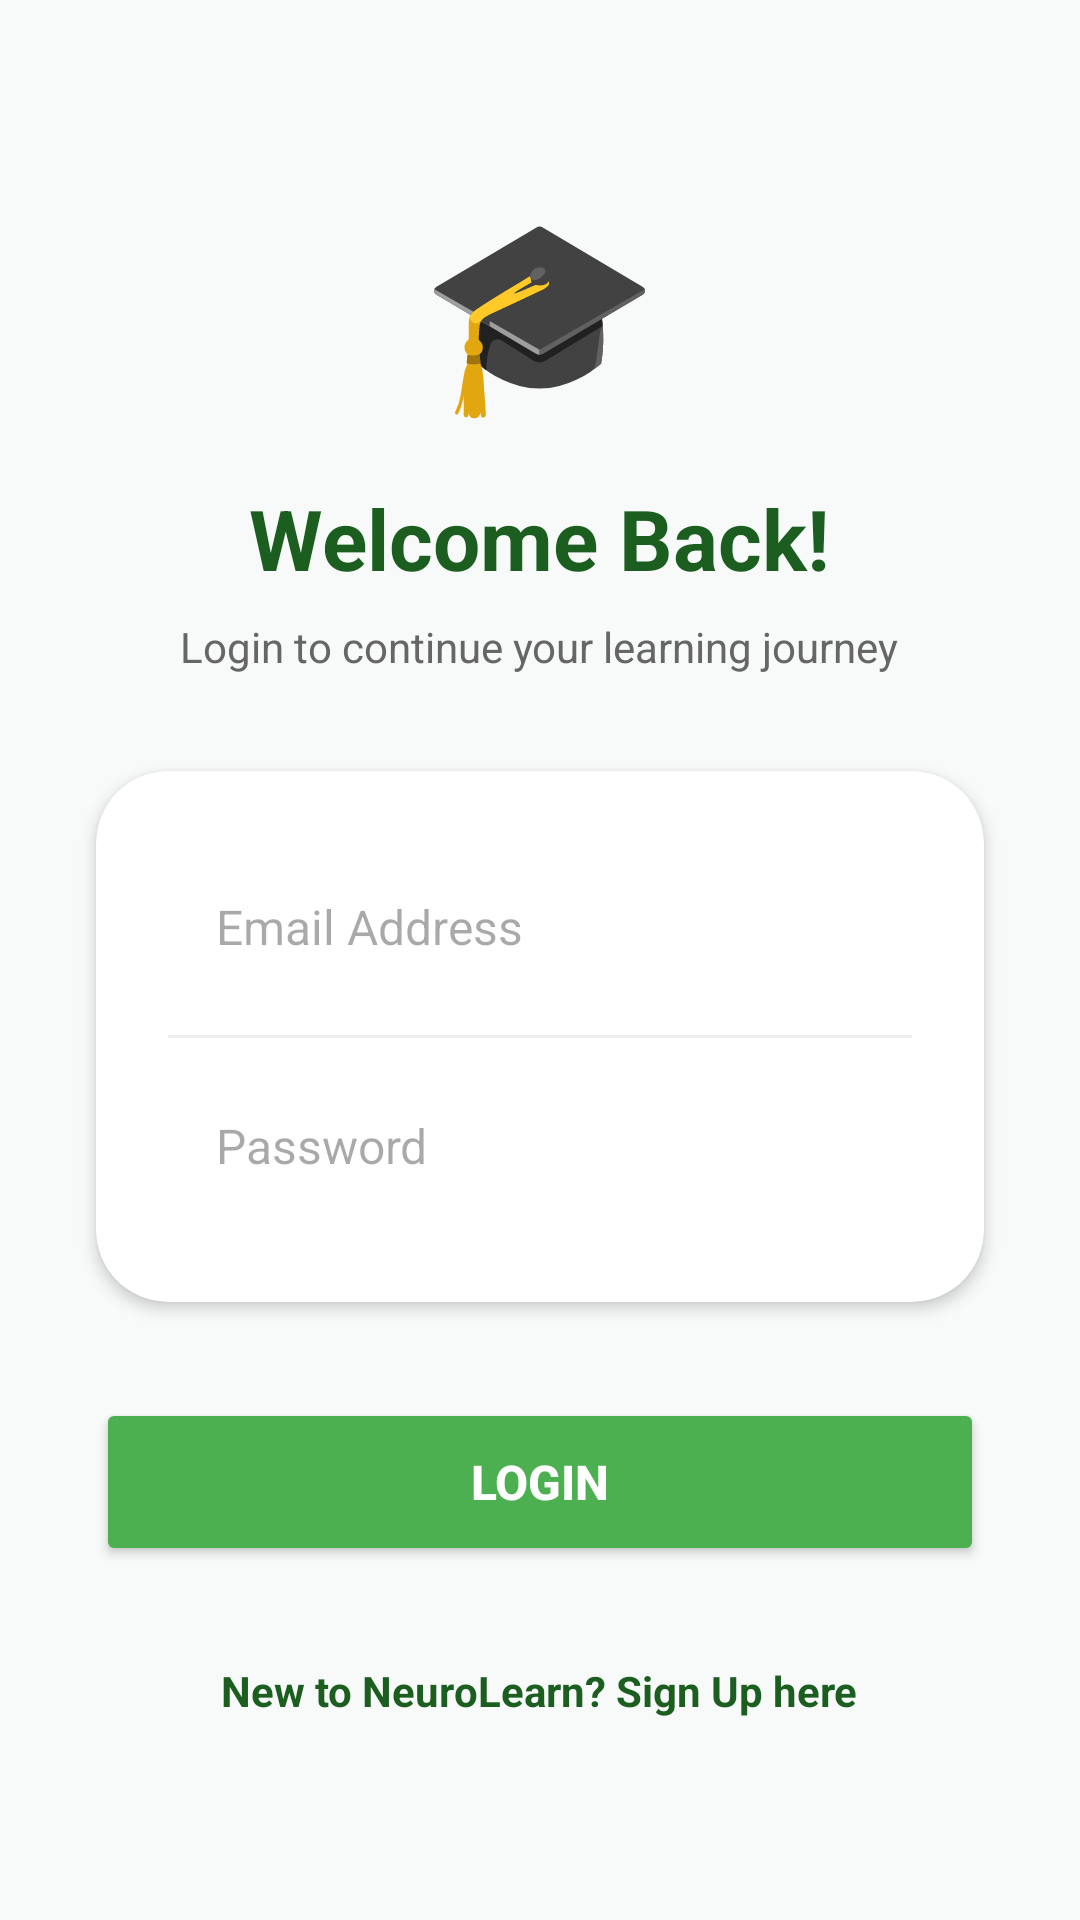

Layout XML and referenced resources for this Android screen:
<!-- AndroidManifest.xml: application theme Theme.NeuroLearn -->
<!-- res/layout/activity_login.xml -->
<?xml version="1.0" encoding="utf-8"?>
<androidx.constraintlayout.widget.ConstraintLayout
    xmlns:android="http://schemas.android.com/apk/res/android"
    xmlns:app="http://schemas.android.com/apk/res-auto"
    android:id="@+id/main"
    android:layout_width="match_parent"
    android:layout_height="match_parent"
    android:background="#F7FAF8">

    <LinearLayout
        android:layout_width="match_parent"
        android:layout_height="wrap_content"
        android:orientation="vertical"
        android:gravity="center"
        app:layout_constraintTop_toTopOf="parent"
        app:layout_constraintBottom_toBottomOf="parent"
        app:layout_constraintStart_toStartOf="parent"
        app:layout_constraintEnd_toEndOf="parent">

        <TextView
            android:layout_width="wrap_content"
            android:layout_height="wrap_content"
            android:text="🎓"
            android:textSize="64sp"
            android:layout_marginBottom="16dp"/>

        <TextView
            android:id="@+id/tvTitle"
            android:layout_width="wrap_content"
            android:layout_height="wrap_content"
            android:text="Welcome Back!"
            android:textSize="28sp"
            android:textStyle="bold"
            android:textColor="#1B5E20"
            android:layout_marginBottom="8dp"/>

        <TextView
            android:layout_width="wrap_content"
            android:layout_height="wrap_content"
            android:text="Login to continue your learning journey"
            android:textColor="#666666"
            android:textSize="14sp"
            android:layout_marginBottom="32dp"/>

        <androidx.cardview.widget.CardView
            android:layout_width="match_parent"
            android:layout_height="wrap_content"
            android:layout_marginHorizontal="32dp"
            app:cardElevation="3dp"
            app:cardCornerRadius="24dp">

            <LinearLayout
                android:layout_width="match_parent"
                android:layout_height="wrap_content"
                android:orientation="vertical"
                android:padding="24dp">

                <EditText
                    android:id="@+id/etEmail"
                    android:layout_width="match_parent"
                    android:layout_height="56dp"
                    android:hint="Email Address"
                    android:inputType="textEmailAddress"
                    android:paddingHorizontal="16dp"
                    android:background="@android:color/transparent"
                    android:textSize="16sp"/>

                <View android:layout_width="match_parent" android:layout_height="1dp" android:background="#EEEEEE" android:layout_marginVertical="8dp"/>

                <EditText
                    android:id="@+id/etPassword"
                    android:layout_width="match_parent"
                    android:layout_height="56dp"
                    android:hint="Password"
                    android:inputType="textPassword"
                    android:paddingHorizontal="16dp"
                    android:background="@android:color/transparent"
                    android:textSize="16sp"/>
            </LinearLayout>
        </androidx.cardview.widget.CardView>

        <Button
            android:id="@+id/btnLogin"
            android:layout_width="match_parent"
            android:layout_height="56dp"
            android:layout_marginHorizontal="32dp"
            android:layout_marginTop="32dp"
            android:text="Login"
            android:textColor="@android:color/white"
            android:backgroundTint="#4CAF50"
            app:cornerRadius="28dp"
            android:textSize="16sp"
            android:textStyle="bold"/>

        <TextView
            android:id="@+id/tvSignup"
            android:layout_width="wrap_content"
            android:layout_height="wrap_content"
            android:text="New to NeuroLearn? Sign Up here"
            android:textColor="#1B5E20"
            android:textStyle="bold"
            android:layout_marginTop="24dp"
            android:padding="8dp"/>
    </LinearLayout>

</androidx.constraintlayout.widget.ConstraintLayout>
<!-- resources referenced by this layout -->
<resources>
  <style name="Theme.NeuroLearn" parent="Base.Theme.NeuroLearn" />
  <style name="Base.Theme.NeuroLearn" parent="Theme.Material3.DayNight.NoActionBar">
          
          
      </style>
</resources>
